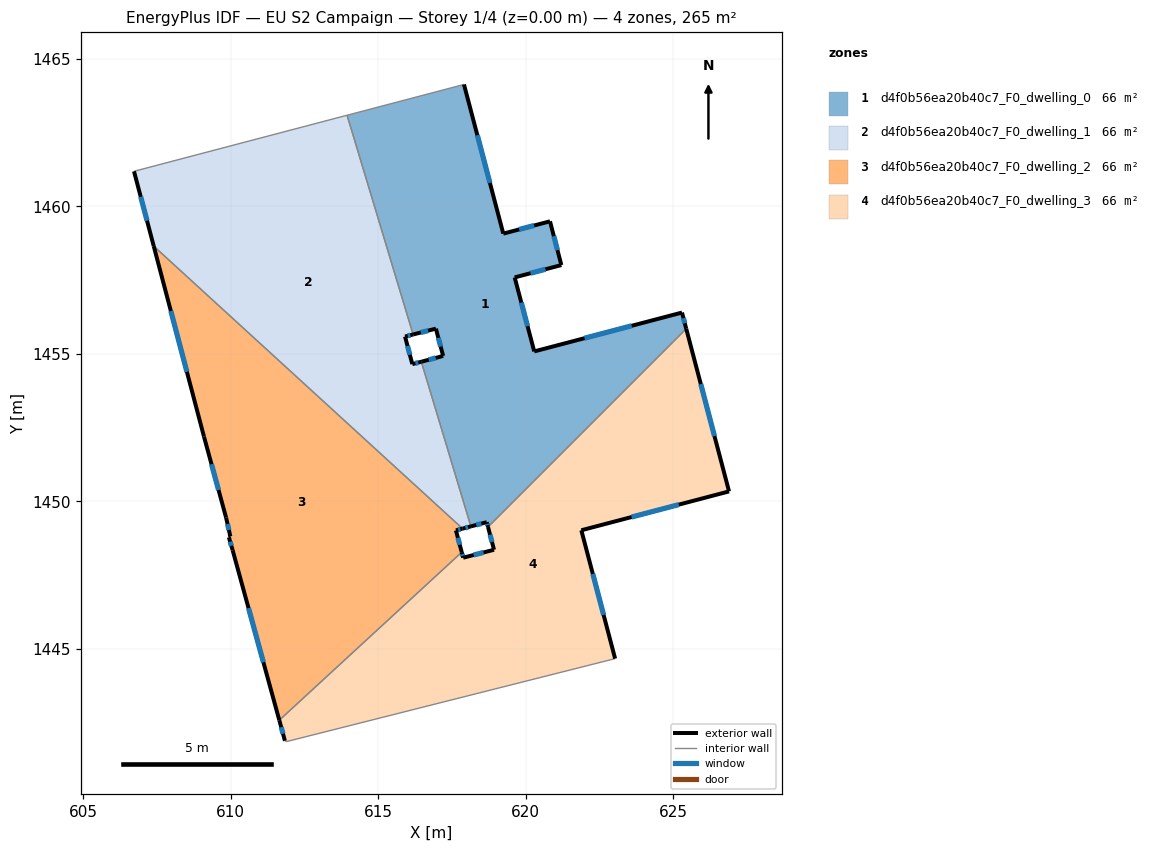
=== STOREY PLAN SPEC (per zone: floor XY polygon, exterior-wall plan segments, windows/doors) ===
zone 1: d4f0b56ea20b40c7_F0_dwelling_0  (66.2 m²)
  floor: (620.82, 1459.49) (621.20, 1458.01) (619.62, 1457.59) (620.29, 1455.08) (625.29, 1456.40) (625.44, 1455.85) (618.72, 1449.13) (618.68, 1449.29) (618.14, 1449.15) (616.46, 1454.73) (617.20, 1454.93) (616.95, 1455.85) (616.18, 1455.66) (613.94, 1463.08) (617.91, 1464.13) (619.24, 1459.07)
  exterior wall: (620.82, 1459.49) – (619.24, 1459.07)  [1.6 m]
    window: (620.28, 1459.35) – (619.78, 1459.21)  [0.5 m²]
  exterior wall: (621.20, 1458.01) – (620.82, 1459.49)  [1.5 m]
    window: (621.07, 1458.51) – (620.95, 1458.99)  [0.5 m²]
  exterior wall: (619.62, 1457.59) – (621.20, 1458.01)  [1.6 m]
    window: (620.16, 1457.73) – (620.67, 1457.86)  [0.5 m²]
  exterior wall: (620.29, 1455.08) – (619.62, 1457.59)  [2.6 m]
    window: (620.06, 1455.93) – (619.85, 1456.74)  [0.8 m²]
  exterior wall: (625.29, 1456.40) – (620.29, 1455.08)  [5.2 m]
    window: (623.59, 1455.95) – (621.99, 1455.53)  [1.6 m²]
  exterior wall: (625.44, 1455.85) – (625.29, 1456.40)  [0.6 m]
    window: (625.39, 1456.04) – (625.34, 1456.21)  [0.2 m²]
  exterior wall: (618.68, 1449.29) – (618.72, 1449.13)  [0.2 m]
    window: (618.69, 1449.24) – (618.71, 1449.19)  [0.1 m²]
  exterior wall: (618.14, 1449.15) – (618.68, 1449.29)  [0.6 m]
    window: (618.32, 1449.20) – (618.49, 1449.25)  [0.2 m²]
  exterior wall: (617.20, 1454.93) – (616.46, 1454.73)  [0.8 m]
    window: (616.95, 1454.86) – (616.71, 1454.80)  [0.2 m²]
  exterior wall: (616.95, 1455.85) – (617.20, 1454.93)  [1.0 m]
    window: (617.04, 1455.54) – (617.12, 1455.24)  [0.3 m²]
  exterior wall: (616.18, 1455.66) – (616.95, 1455.85)  [0.8 m]
    window: (616.44, 1455.72) – (616.69, 1455.79)  [0.2 m²]
  exterior wall: (619.24, 1459.07) – (617.91, 1464.13)  [5.2 m]
    window: (618.78, 1460.79) – (618.36, 1462.41)  [1.6 m²]
  interior walls: 4
zone 2: d4f0b56ea20b40c7_F0_dwelling_1  (66.2 m²)
  floor: (613.94, 1463.08) (616.18, 1455.66) (615.91, 1455.58) (616.15, 1454.65) (616.46, 1454.73) (618.14, 1449.15) (617.86, 1449.08) (607.39, 1458.65) (606.72, 1461.18)
  exterior wall: (615.91, 1455.58) – (616.18, 1455.66)  [0.3 m]
    window: (616.00, 1455.61) – (616.09, 1455.63)  [0.1 m²]
  exterior wall: (616.15, 1454.65) – (615.91, 1455.58)  [1.0 m]
    window: (616.07, 1454.97) – (615.99, 1455.27)  [0.3 m²]
  exterior wall: (616.46, 1454.73) – (616.15, 1454.65)  [0.3 m]
    window: (616.36, 1454.70) – (616.26, 1454.68)  [0.1 m²]
  exterior wall: (617.86, 1449.08) – (618.14, 1449.15)  [0.3 m]
    window: (617.95, 1449.10) – (618.04, 1449.13)  [0.1 m²]
  exterior wall: (606.72, 1461.18) – (607.39, 1458.65)  [2.6 m]
    window: (606.95, 1460.32) – (607.16, 1459.51)  [0.8 m²]
  interior walls: 4
zone 3: d4f0b56ea20b40c7_F0_dwelling_2  (66.2 m²)
  floor: (617.86, 1449.08) (617.63, 1449.02) (617.83, 1448.28) (611.65, 1442.58) (610.06, 1448.34) (609.94, 1448.78) (609.99, 1448.81) (609.84, 1449.45) (609.09, 1452.19) (607.39, 1458.65)
  exterior wall: (609.99, 1448.81) – (609.94, 1448.78)  [0.1 m]
  exterior wall: (609.84, 1449.45) – (609.99, 1448.81)  [0.7 m]
    window: (609.89, 1449.23) – (609.94, 1449.03)  [0.2 m²]
  exterior wall: (609.09, 1452.19) – (609.84, 1449.45)  [2.8 m]
    window: (609.35, 1451.26) – (609.59, 1450.38)  [0.9 m²]
  exterior wall: (607.39, 1458.65) – (609.09, 1452.19)  [6.7 m]
    window: (607.97, 1456.45) – (608.51, 1454.39)  [2.0 m²]
  exterior wall: (617.63, 1449.02) – (617.86, 1449.08)  [0.2 m]
    window: (617.71, 1449.04) – (617.78, 1449.06)  [0.1 m²]
  exterior wall: (617.83, 1448.28) – (617.63, 1449.02)  [0.8 m]
    window: (617.76, 1448.53) – (617.70, 1448.76)  [0.2 m²]
  exterior wall: (610.06, 1448.34) – (611.65, 1442.58)  [6.0 m]
    window: (610.60, 1446.38) – (611.11, 1444.54)  [1.8 m²]
  exterior wall: (609.94, 1448.78) – (610.06, 1448.34)  [0.5 m]
    window: (609.98, 1448.63) – (610.02, 1448.49)  [0.1 m²]
  interior walls: 2
zone 4: d4f0b56ea20b40c7_F0_dwelling_3  (66.2 m²)
  floor: (625.44, 1455.85) (626.89, 1450.34) (621.88, 1449.02) (623.03, 1444.67) (611.89, 1441.86) (611.84, 1441.89) (611.65, 1442.58) (617.83, 1448.28) (617.88, 1448.09) (618.92, 1448.36) (618.72, 1449.13)
  exterior wall: (623.03, 1444.67) – (621.88, 1449.02)  [4.5 m]
    window: (622.64, 1446.15) – (622.27, 1447.54)  [1.4 m²]
  exterior wall: (611.65, 1442.58) – (611.84, 1441.89)  [0.7 m]
    window: (611.71, 1442.35) – (611.77, 1442.12)  [0.2 m²]
  exterior wall: (617.88, 1448.09) – (617.83, 1448.28)  [0.2 m]
    window: (617.86, 1448.15) – (617.85, 1448.21)  [0.1 m²]
  exterior wall: (618.92, 1448.36) – (617.88, 1448.09)  [1.1 m]
    window: (618.57, 1448.27) – (618.23, 1448.18)  [0.3 m²]
  exterior wall: (618.72, 1449.13) – (618.92, 1448.36)  [0.8 m]
    window: (618.79, 1448.87) – (618.85, 1448.62)  [0.2 m²]
  exterior wall: (626.89, 1450.34) – (625.44, 1455.85)  [5.7 m]
    window: (626.39, 1452.21) – (625.93, 1453.97)  [1.7 m²]
  exterior wall: (621.88, 1449.02) – (626.89, 1450.34)  [5.2 m]
    window: (623.59, 1449.47) – (625.18, 1449.89)  [1.6 m²]
  interior walls: 4

=== DERIVED (storey summary) ===
Building: EU S2 Campaign
Storey: 1 of 4  (floor level z = 0.00 m)
Storey gross floor area: 264.8 m²
Zones on this storey: 4
  - d4f0b56ea20b40c7_F0_dwelling_0: floor 66.2 m²; exterior wall 21.6 m (64.8 m²); 12 window(s) 6.6 m²; WWR 10.2%
  - d4f0b56ea20b40c7_F0_dwelling_1: floor 66.2 m²; exterior wall 4.5 m (13.4 m²); 5 window(s) 1.4 m²; WWR 10.2%
  - d4f0b56ea20b40c7_F0_dwelling_2: floor 66.2 m²; exterior wall 17.7 m (53.0 m²); 7 window(s) 5.4 m²; WWR 10.2%
  - d4f0b56ea20b40c7_F0_dwelling_3: floor 66.2 m²; exterior wall 18.2 m (54.5 m²); 7 window(s) 5.6 m²; WWR 10.2%
Zone adjacency (shared interzone walls):
  - d4f0b56ea20b40c7_F0_dwelling_0 ↔ d4f0b56ea20b40c7_F0_dwelling_1
  - d4f0b56ea20b40c7_F0_dwelling_0 ↔ d4f0b56ea20b40c7_F0_dwelling_3
  - d4f0b56ea20b40c7_F0_dwelling_1 ↔ d4f0b56ea20b40c7_F0_dwelling_2
  - d4f0b56ea20b40c7_F0_dwelling_2 ↔ d4f0b56ea20b40c7_F0_dwelling_3